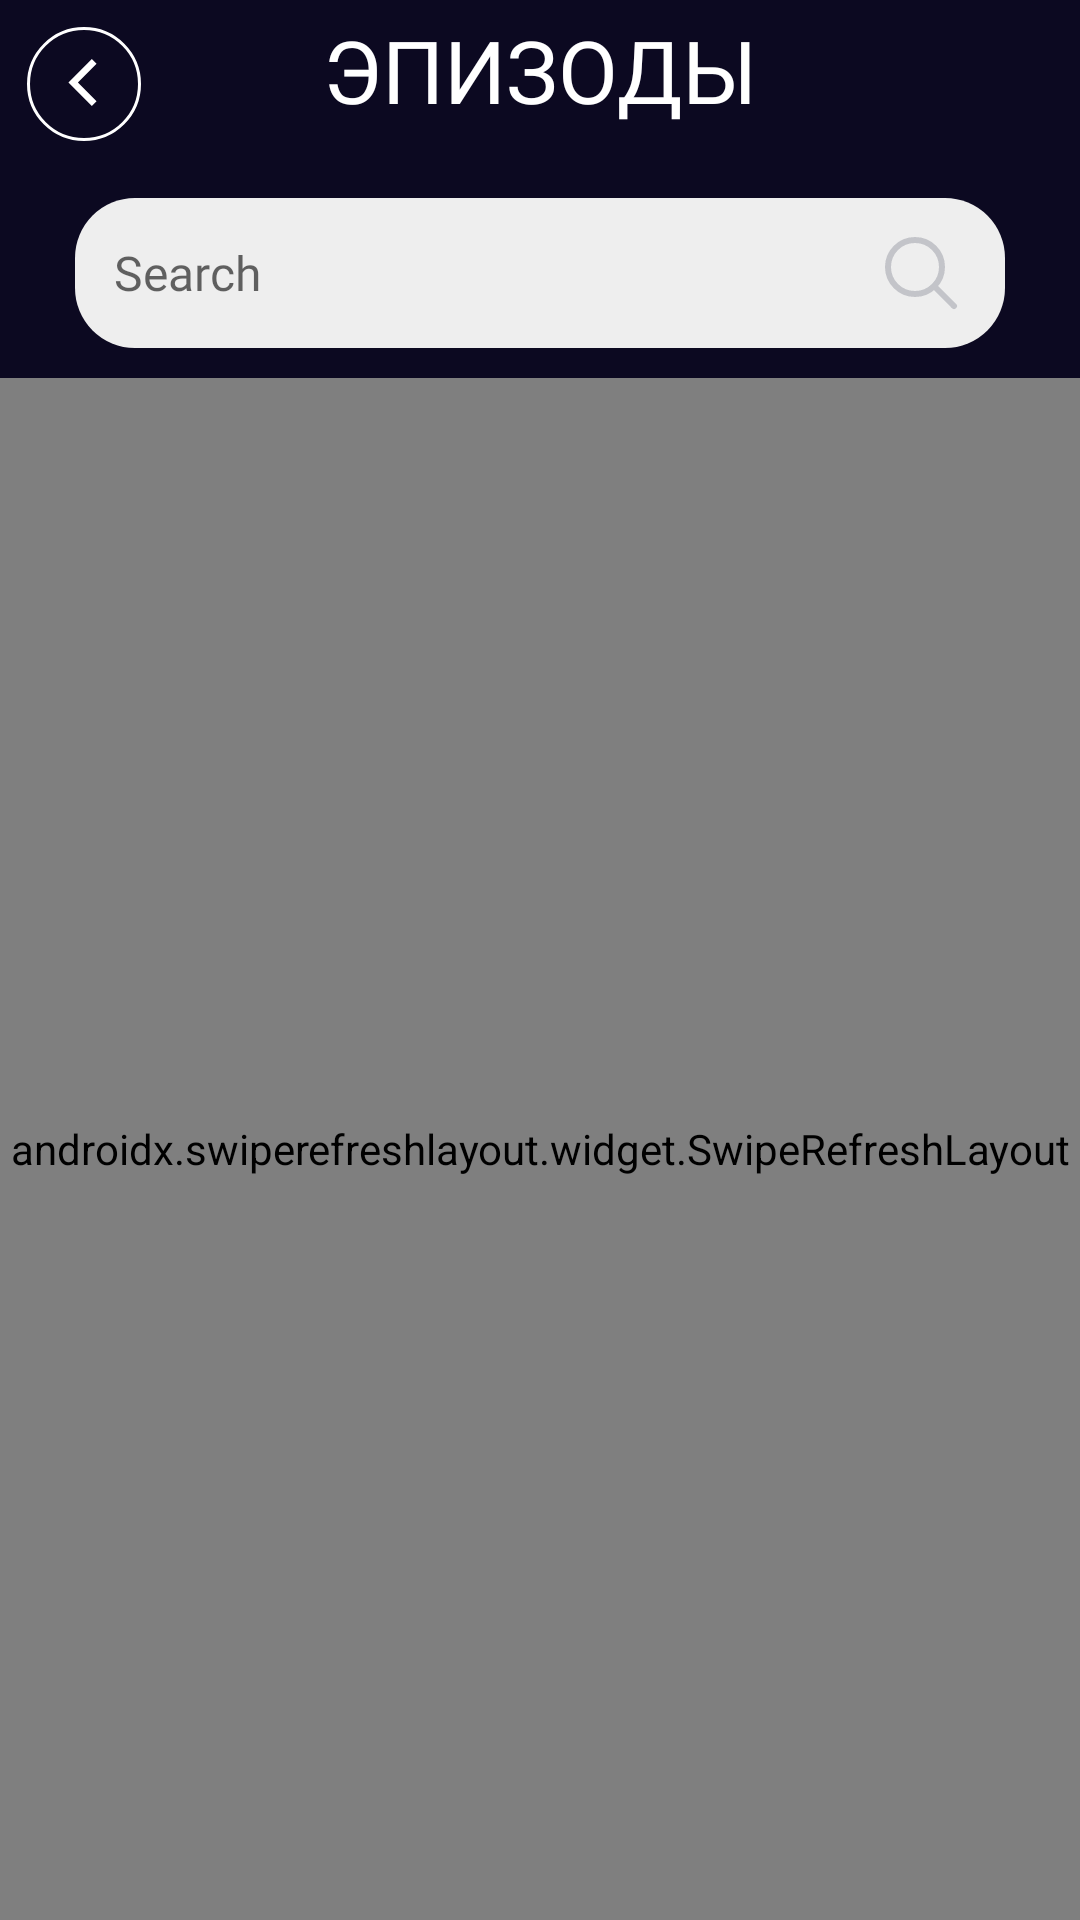

The Android layout XML behind this screen, and the referenced resources:
<!-- AndroidManifest.xml: application theme Theme.RickMorty -->
<!-- res/layout/fragment_episode.xml -->
<?xml version="1.0" encoding="utf-8"?>
<androidx.constraintlayout.widget.ConstraintLayout xmlns:android="http://schemas.android.com/apk/res/android"
    xmlns:app="http://schemas.android.com/apk/res-auto"
    xmlns:tools="http://schemas.android.com/tools"
    android:layout_width="match_parent"
    android:layout_height="match_parent"
    android:background="@color/blue_dark"
    tools:context=".presentation.ui.episode.EpisodeFragment">

    <com.google.android.material.appbar.MaterialToolbar
        android:id="@+id/toolbar"
        android:layout_width="match_parent"
        android:layout_height="wrap_content"
        android:theme="@style/CustomToolbarTheme"
        app:layout_constraintTop_toTopOf="parent"
        app:title="@string/episodes"
        app:titleTextAppearance="@style/Toolbar.CustomTitleText" />

    <EditText
        android:id="@+id/etSearch"
        android:layout_width="match_parent"
        android:layout_height="50dp"
        android:layout_centerHorizontal="true"
        android:layout_centerVertical="true"
        android:layout_marginHorizontal="25dp"
        android:layout_marginTop="10dp"
        android:background="@drawable/custom_search"
        android:drawableEnd="@drawable/ic_icon_search_light"
        android:ems="10"
        android:fontFamily="@font/roboto_bold"
        android:hint="@string/search_input_text"
        android:imeOptions="actionDone"
        android:inputType="textAutoCorrect"
        android:paddingHorizontal="13dp"
        android:textColor="@color/blue_dark"
        android:textSize="16sp"
        android:visibility="visible"
        app:layout_constraintTop_toBottomOf="@+id/toolbar"/>

    <androidx.swiperefreshlayout.widget.SwipeRefreshLayout
        android:id="@+id/swipeRefresh"
        android:layout_width="match_parent"
        android:layout_height="0dp"
        android:layout_marginTop="10dp"
        app:layout_constraintBottom_toBottomOf="parent"
        app:layout_constraintEnd_toEndOf="parent"
        app:layout_constraintStart_toStartOf="parent"
        app:layout_constraintTop_toBottomOf="@+id/etSearch">

        <androidx.recyclerview.widget.RecyclerView
            android:id="@+id/recyclerEpisode"
            android:layout_width="match_parent"
            android:layout_height="0dp"
            android:layout_marginTop="5dp"
            android:clipToPadding="false"
            app:layoutManager="androidx.recyclerview.widget.LinearLayoutManager"
            tools:listitem="@layout/episode_item" />
    </androidx.swiperefreshlayout.widget.SwipeRefreshLayout>
</androidx.constraintlayout.widget.ConstraintLayout>
<!-- res/layout/episode_item.xml (included above) -->
<?xml version="1.0" encoding="utf-8"?>
<androidx.constraintlayout.widget.ConstraintLayout xmlns:android="http://schemas.android.com/apk/res/android"
    xmlns:app="http://schemas.android.com/apk/res-auto"
    android:layout_width="match_parent"
    android:layout_height="wrap_content"
    android:layout_marginTop="1dp"
    android:paddingVertical="16dp">

    <View
        android:id="@+id/shape"
        android:layout_width="6dp"
        android:layout_height="0dp"
        android:background="@color/rapeYellow"
        app:layout_constraintBottom_toBottomOf="parent"
        app:layout_constraintStart_toStartOf="parent"
        app:layout_constraintTop_toTopOf="parent" />

    <TextView
        android:id="@+id/tvName"
        style="@style/CustomItemNameTextView"
        android:layout_width="0dp"
        android:layout_height="wrap_content"
        android:layout_marginHorizontal="16dp"
        android:text="@string/name_episode"
        app:layout_constraintEnd_toEndOf="parent"
        app:layout_constraintHorizontal_weight="2"
        app:layout_constraintStart_toEndOf="@+id/shape"
        app:layout_constraintTop_toTopOf="parent" />

    <TextView
        android:id="@+id/tvAirDate"
        style="@style/CustomItemDescriptionTextView"
        android:layout_width="0dp"
        android:layout_height="wrap_content"
        android:text="@string/air_date"
        app:layout_constraintStart_toStartOf="@+id/tvName"
        app:layout_constraintTop_toBottomOf="@+id/tvName" />

    <TextView
        android:id="@+id/tvAirDateEdit"
        style="@style/CustomItemDescriptionTextView"
        android:layout_width="0dp"
        android:layout_height="wrap_content"
        android:layout_marginStart="5dp"
        android:text="@string/air_date_value"
        app:layout_constraintEnd_toEndOf="@+id/tvName"
        app:layout_constraintStart_toEndOf="@+id/tvAirDate"
        app:layout_constraintTop_toBottomOf="@+id/tvName" />


    <TextView
        android:id="@+id/tvEpisodeMarkEdit"
        style="@style/CustomItemDescriptionTextView"
        android:layout_width="0dp"
        android:layout_height="wrap_content"
        android:text="@string/number_episode"
        app:layout_constraintBottom_toBottomOf="parent"
        app:layout_constraintEnd_toEndOf="@+id/tvAirDateEdit"
        app:layout_constraintStart_toStartOf="@+id/tvAirDate"
        app:layout_constraintTop_toBottomOf="@+id/tvAirDateEdit" />

</androidx.constraintlayout.widget.ConstraintLayout>
<!-- resources referenced by this layout -->
<resources>
  <color name="blue_dark">#0C0921</color>
  <color name="rapeYellow">#F2CE1B</color>
  <!-- drawable custom_search (drawable) -->
  <?xml version="1.0" encoding="utf-8"?>
  <selector xmlns:android="http://schemas.android.com/apk/res/android">
      <item android:state_enabled="true">
          <shape android:shape="rectangle">
              <solid android:color="#EEEEEE"/>
              <corners android:radius="20dp"/>
          </shape>
      </item>
  </selector>
  <!-- drawable ic_icon_search_light (drawable) -->
  <vector xmlns:android="http://schemas.android.com/apk/res/android"
      android:width="30dp"
      android:height="30dp"
      android:viewportWidth="30"
      android:viewportHeight="30">
      <path
          android:pathData="M13,4A9,9 0,1 0,13 22A9,9 0,1 0,13 4Z"
          android:strokeWidth="2"
          android:fillColor="#00000000"
          android:strokeColor="@color/button_gray_text"/>
      <path
          android:pathData="M26,26L19.437,19.437"
          android:strokeWidth="2"
          android:fillColor="#00000000"
          android:strokeColor="@color/button_gray_text"
          android:strokeLineCap="round"/>
  </vector>
  <string name="air_date">air date:</string>
  <string name="air_date_value">unknow</string>
  <string name="episodes">ЭПИЗОДЫ</string>
  <string name="name_episode">Pilot</string>
  <string name="number_episode">S01E01</string>
  <string name="search_input_text">Search</string>
  <style name="CustomItemDescriptionTextView">
          <item name="fontFamily">@font/roboto_bold</item>
          <item name="android:textColor">@color/gray</item>
          <item name="android:textSize">15sp</item>
      </style>
  <style name="CustomItemNameTextView">
          <item name="fontFamily">@font/roboto_bold</item>
          <item name="android:textColor">@color/white</item>
          <item name="android:textSize">20sp</item>
      </style>
  <style name="CustomToolbarTheme" parent="Widget.Material3.Toolbar">
          <item name="android:textColorPrimary">@color/white</item>
          <item name="navigationIcon">@drawable/ic_backrow</item>
          <item name="titleCentered">true</item>
      </style>
  <style name="Toolbar.CustomTitleText" parent="TextAppearance.Widget.AppCompat.Toolbar.Title">
          <item name="android:textSize">29sp</item>
          <item name="android:fontFamily">@font/roboto_bold</item>
          <item name="textAllCaps">true</item>
      </style>
  <style name="Theme.RickMorty" parent="Theme.MaterialComponents.DayNight.NoActionBar">
          
          <item name="colorPrimary">@color/black_light</item>
          <item name="colorPrimaryVariant">@color/blue_dark</item>
          <item name="colorOnPrimary">@color/white</item>
          
          <item name="colorSecondary">@color/blue_dark</item>
          <item name="colorSecondaryVariant">@color/teal_700</item>
          <item name="colorOnSecondary">@color/black</item>
          
          <item name="android:statusBarColor" tools:targetApi="l">?attr/colorPrimaryVariant</item>
          
      </style>
  <color name="button_gray_text">#C3C4C9</color>
  <color name="gray">#AAAAAD</color>
  <color name="white">#FFFFFFFF</color>
  <!-- drawable ic_backrow (drawable) -->
  <vector xmlns:android="http://schemas.android.com/apk/res/android"
      android:width="38dp"
      android:height="38dp"
      android:viewportWidth="38"
      android:viewportHeight="38">
    <path
        android:pathData="M23.188,12.269L21.61,10.688L13.813,18.5L21.61,26.313L23.188,24.73L16.972,18.5L23.188,12.269Z"
        android:fillColor="#FFF"/>
    <path
        android:strokeWidth="1"
        android:pathData="M19,19m-18.5,0a18.5,18.5 0,1 1,37 0a18.5,18.5 0,1 1,-37 0"
        android:fillColor="#00000000"
        android:strokeColor="#FFF"/>
  </vector>
  <color name="black_light">#222831</color>
  <color name="teal_700">#FF018786</color>
  <color name="black">#FF000000</color>
</resources>
